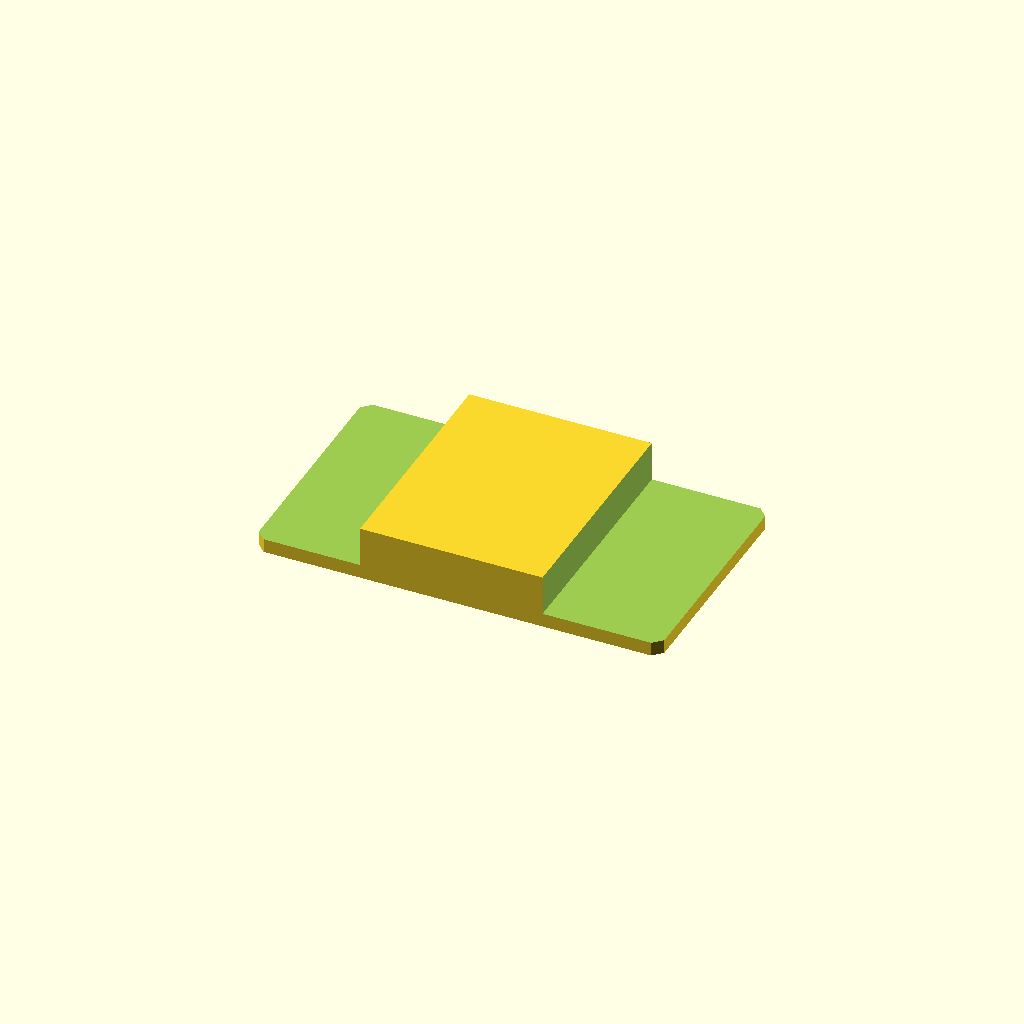
Cell 1: rendered with the file's own defaults.
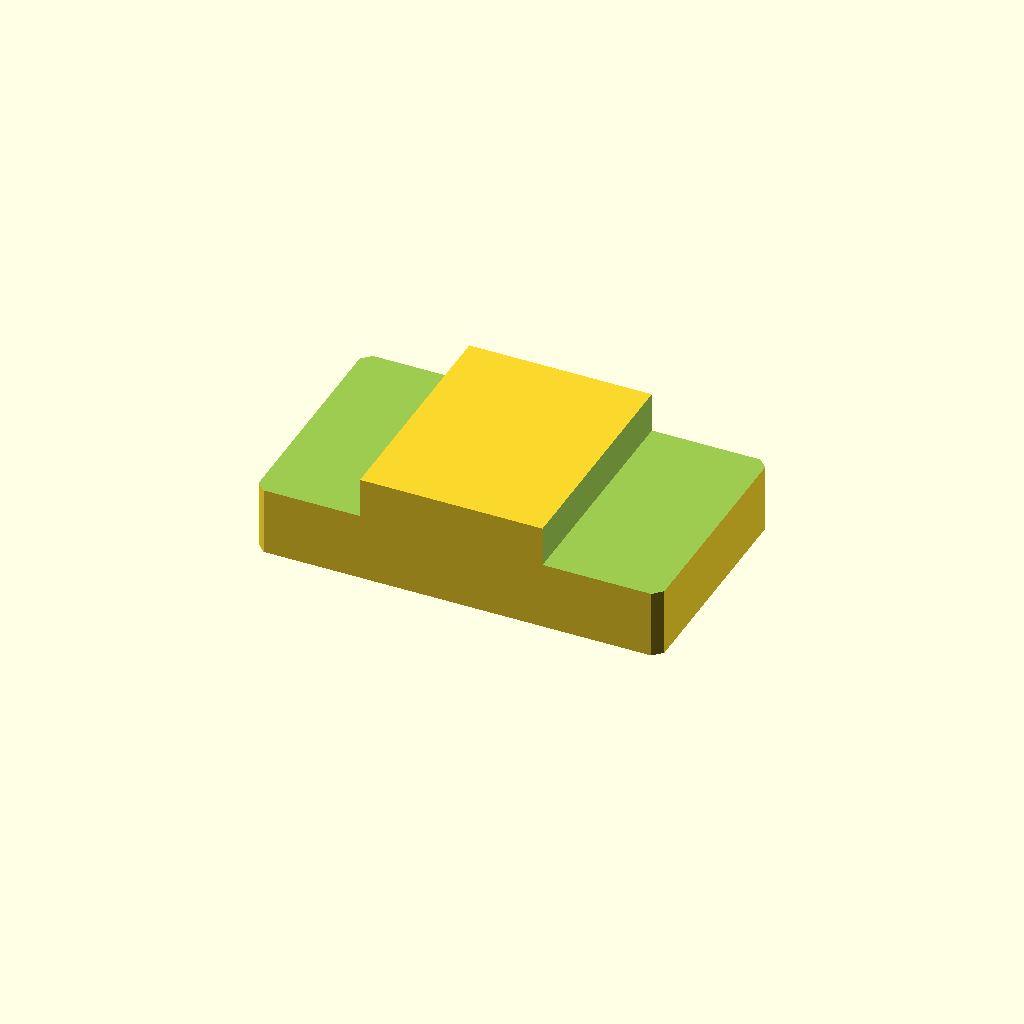
Cell 2: the same model with plate_t = 24.
All cells are drawn from one camera (rotation 55°, 0°, 25°, orthographic, colour scheme Cornfield), so only the parameter changes between them.
Source of the model, optional_data/data/sketch2/steppedbars/part_0120.scad:
$fn = 32;

// ----------------------------------------------------------------------
// Stepped bar: centerstep, 90 x 52 x 12/3.1 mm
// ----------------------------------------------------------------------

// --- parameters (mm) ---
bar_l = 90;               // bar length, X
bar_w = 52;               // bar width, Y
plate_t = 12;             // thickness of the thick zone, Z
thin_t = 3.1;             // thickness of the thin zone
corner_c = 2;             // corner chamfer of the bar
step_cut = 8.9;           // material removed from the thin zone
thick_from = 23.4;        // start of the thick middle zone
thick_to = 63.9;          // end of the thick middle zone
depth_1 = 8.9;            // depth of cut 1 from the top face
depth_2 = 8.9;            // depth of cut 2 from the top face

profile = [[2, 0], [88, 0], [90, 2], [90, 50], [88, 52], [2, 52], [0, 50], [0, 2]];  // primary outline, 8 points, counter clockwise
void_1 = [[-1, -1], [23.4, -1], [23.4, 53], [-1, 53]];  // thin left end, 4 points
void_2 = [[63.9, -1], [91, -1], [91, 53], [63.9, 53]];  // thin right end, 4 points

// --- the one profile operation ---
difference() {
  linear_extrude(height = plate_t) polygon(points = profile);
  translate([0, 0, plate_t - depth_1])
    linear_extrude(height = depth_1 + 1) polygon(points = void_1);
  translate([0, 0, plate_t - depth_2])
    linear_extrude(height = depth_2 + 1) polygon(points = void_2);
}
Customizer parameters (derived from the source; name, type, default, range or options):
bar_l: number, default 90
bar_w: number, default 52
plate_t: number, default 12
thin_t: number, default 3.1
corner_c: number, default 2
step_cut: number, default 8.9
thick_from: number, default 23.4
thick_to: number, default 63.9
depth_1: number, default 8.9
depth_2: number, default 8.9
